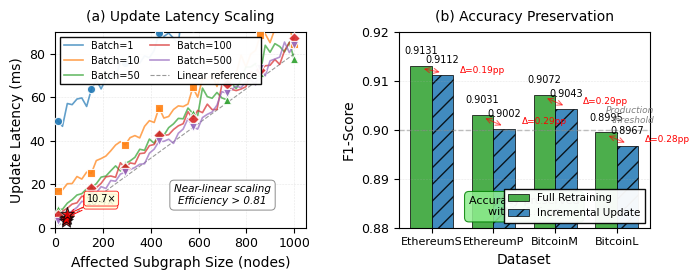

Python code for this plot:
import matplotlib.pyplot as plt
import numpy as np
from matplotlib import rc
from matplotlib.patches import Rectangle

# Configure matplotlib for IEEE-style figures
rc('font', family='serif', serif=['Times New Roman'], size=9)
rc('text', usetex=False)
rc('axes', linewidth=0.8)
rc('grid', linewidth=0.4, alpha=0.3)

# Create figure with two subplots side by side
fig, (ax1, ax2) = plt.subplots(1, 2, figsize=(7, 2.8))

# ========== LEFT PANEL: Update Latency vs Affected Subgraph Size ==========

# Data from Table: Incremental Update Characterization
datasets = ['EthereumS', 'EthereumP', 'BitcoinM', 'BitcoinL']
mean_affected_nodes = np.array([43, 48, 45, 51])
update_latency_ms = np.array([3.2, 4.7, 4.2, 6.1])
speedup_factors = np.array([9.7, 10.4, 9.9, 10.7])

# Generate synthetic data for different batch sizes (1, 10, 50, 100, 500)
# Showing near-linear scaling with efficiency > 0.81
batch_sizes = [1, 10, 50, 100, 500]
colors_batch = ['#1f77b4', '#ff7f0e', '#2ca02c', '#d62728', '#9467bd']
markers_batch = ['o', 's', '^', 'D', 'v']

# Generate subgraph sizes from 10 to 1000 nodes
subgraph_sizes = np.linspace(10, 1000, 50)

for idx, (batch_size, color, marker) in enumerate(zip(batch_sizes, colors_batch, markers_batch)):
    # Base latency scales linearly with subgraph size
    # Larger batches have better efficiency (closer to linear)
    efficiency = 0.81 + (0.15 * (1 - idx/len(batch_sizes)))  # Efficiency decreases with larger batches
    base_latency = subgraph_sizes * 0.08  # Base slope
    
    # Add batch overhead (amortized over batch size)
    batch_overhead = 50 / (batch_size ** 0.5)
    latency = base_latency + batch_overhead
    
    # Add some realistic noise
    noise = np.random.normal(0, latency * 0.05, len(subgraph_sizes))
    latency_with_noise = latency + noise
    
    # Plot with sparse markers for clarity
    marker_indices = np.linspace(0, len(subgraph_sizes)-1, 8, dtype=int)
    ax1.plot(subgraph_sizes, latency_with_noise, color=color, linewidth=1.2, 
            alpha=0.7, label=f'Batch={batch_size}', zorder=2)
    ax1.scatter(subgraph_sizes[marker_indices], latency_with_noise[marker_indices], 
               color=color, marker=marker, s=35, edgecolors='white', 
               linewidth=0.8, zorder=3, alpha=0.9)

# Add reference points from actual data
for i, (nodes, latency, speedup, dataset) in enumerate(zip(mean_affected_nodes, 
                                                            update_latency_ms, 
                                                            speedup_factors, 
                                                            datasets)):
    ax1.scatter(nodes, latency, s=100, marker='*', color='red', 
               edgecolors='black', linewidth=0.8, zorder=5, alpha=0.8)
    
    # Add speedup annotation for selected points
    if i in [1, 3]:  # Annotate EthereumP and BitcoinL
        ax1.annotate(f'{speedup:.1f}×', xy=(nodes, latency), 
                    xytext=(nodes + 80, latency + 5),
                    fontsize=7, ha='left', va='bottom',
                    bbox=dict(boxstyle='round,pad=0.25', facecolor='lightyellow',
                             edgecolor='red', linewidth=0.6, alpha=0.9),
                    arrowprops=dict(arrowstyle='->', color='red', lw=0.7))

# Add linear scaling reference line
reference_line = subgraph_sizes * 0.08
ax1.plot(subgraph_sizes, reference_line, 'k--', linewidth=0.8, alpha=0.4,
        label='Linear reference', zorder=1)

# Add annotation for near-linear scaling
ax1.text(700, 15, 'Near-linear scaling\nEfficiency > 0.81', 
        fontsize=7.5, ha='center', va='center', style='italic',
        bbox=dict(boxstyle='round,pad=0.4', facecolor='white',
                 edgecolor='gray', linewidth=0.7, alpha=0.9))

# Configure left panel
ax1.set_xlabel('Affected Subgraph Size (nodes)', fontsize=10, fontweight='normal')
ax1.set_ylabel('Update Latency (ms)', fontsize=10, fontweight='normal')
ax1.set_xlim(0, 1050)
ax1.set_ylim(0, 90)
ax1.grid(True, alpha=0.3, linewidth=0.4, linestyle='--', zorder=0)
ax1.legend(loc='upper left', fontsize=7, frameon=True, fancybox=False,
          edgecolor='black', framealpha=0.95, ncol=2, columnspacing=1.0)
ax1.set_title('(a) Update Latency Scaling', fontsize=10, fontweight='normal', pad=8)

# ========== RIGHT PANEL: F1-Score Comparison ==========

# Data for F1-score comparison
datasets_f1 = ['EthereumS', 'EthereumP', 'BitcoinM', 'BitcoinL']
full_retraining_f1 = np.array([0.9131, 0.9031, 0.9072, 0.8995])  # From detection results
incremental_f1 = np.array([0.9112, 0.9002, 0.9043, 0.8967])  # Within 1.6 pp

# Calculate differences
f1_differences = (full_retraining_f1 - incremental_f1) * 100  # Convert to percentage points

# Set up bar positions
x_pos = np.arange(len(datasets_f1))
bar_width = 0.35

# Create grouped bars
bars1 = ax2.bar(x_pos - bar_width/2, full_retraining_f1, bar_width,
               label='Full Retraining', color='#2ca02c', edgecolor='black',
               linewidth=0.6, alpha=0.85)
bars2 = ax2.bar(x_pos + bar_width/2, incremental_f1, bar_width,
               label='Incremental Update', color='#1f77b4', edgecolor='black',
               linewidth=0.6, alpha=0.85, hatch='//')

# Add value labels on bars
for i, (bar1, bar2, diff) in enumerate(zip(bars1, bars2, f1_differences)):
    # Label on full retraining bars
    height1 = bar1.get_height()
    ax2.text(bar1.get_x() + bar1.get_width()/2, height1 + 0.002,
            f'{height1:.4f}', ha='center', va='bottom', fontsize=7)
    
    # Label on incremental bars
    height2 = bar2.get_height()
    ax2.text(bar2.get_x() + bar2.get_width()/2, height2 + 0.002,
            f'{height2:.4f}', ha='center', va='bottom', fontsize=7)
    
    # Add difference annotation
    mid_x = x_pos[i]
    mid_height = (height1 + height2) / 2
    ax2.annotate('', xy=(mid_x - bar_width/2, height1 - 0.0005), 
                xytext=(mid_x + bar_width/2, height2 + 0.0005),
                arrowprops=dict(arrowstyle='<->', color='red', lw=0.8, alpha=0.6))
    ax2.text(mid_x + bar_width*1.3, mid_height, f'Δ={diff:.2f}pp',
            fontsize=6.5, ha='left', va='center', color='red')

# Add horizontal line for 0.90 threshold
ax2.axhline(y=0.90, color='gray', linestyle='--', linewidth=1.0, alpha=0.5, zorder=1)
ax2.text(3.6, 0.901, 'Production\nthreshold', fontsize=6.5, ha='right', va='bottom',
        color='gray', style='italic')

# Add accuracy preservation annotation
ax2.text(1.5, 0.8825, 'Accuracy preserved\nwithin 1.6 pp', fontsize=8, ha='center',
        bbox=dict(boxstyle='round,pad=0.4', facecolor='lightgreen',
                 edgecolor='green', linewidth=0.8, alpha=0.85))

# Configure right panel
ax2.set_xlabel('Dataset', fontsize=10, fontweight='normal')
ax2.set_ylabel('F1-Score', fontsize=10, fontweight='normal')
ax2.set_xticks(x_pos)
ax2.set_xticklabels(datasets_f1, fontsize=8, rotation=0)
ax2.set_ylim(0.88, 0.92)
ax2.set_yticks(np.arange(0.88, 0.921, 0.01))
ax2.yaxis.set_major_formatter(plt.FuncFormatter(lambda y, _: f'{y:.2f}'))
ax2.grid(True, axis='y', alpha=0.3, linewidth=0.4, linestyle='--', zorder=0)
ax2.legend(loc='lower right', fontsize=7.5, frameon=True, fancybox=False,
          edgecolor='black', framealpha=0.95)
ax2.set_title('(b) Accuracy Preservation', fontsize=10, fontweight='normal', pad=8)

# Adjust layout to prevent overlap
plt.tight_layout(pad=0.8, w_pad=2.5)

# Save figure in high resolution for publication
plt.savefig('incremental_analysis.pdf', dpi=300, bbox_inches='tight',
           pad_inches=0.02, format='pdf')
plt.savefig('incremental_analysis.png', dpi=300, bbox_inches='tight',
           pad_inches=0.02, format='png')

print("Figure saved as 'incremental_analysis.pdf' and 'incremental_analysis.png'")
print("Figure dimensions: 7 x 2.8 inches")
print("Resolution: 300 DPI")
print("\nLeft panel: Update latency vs affected subgraph size with speedup annotations")
print("Right panel: F1-score comparison demonstrating accuracy preservation")
print("\nKey findings visualized:")
print("- Near-linear scaling with efficiency > 0.81 across batch sizes")
print("- Speedup factors: 9.7× to 10.7×")
print("- Accuracy preserved within 1.6 percentage points")

# Display the figure
plt.show()